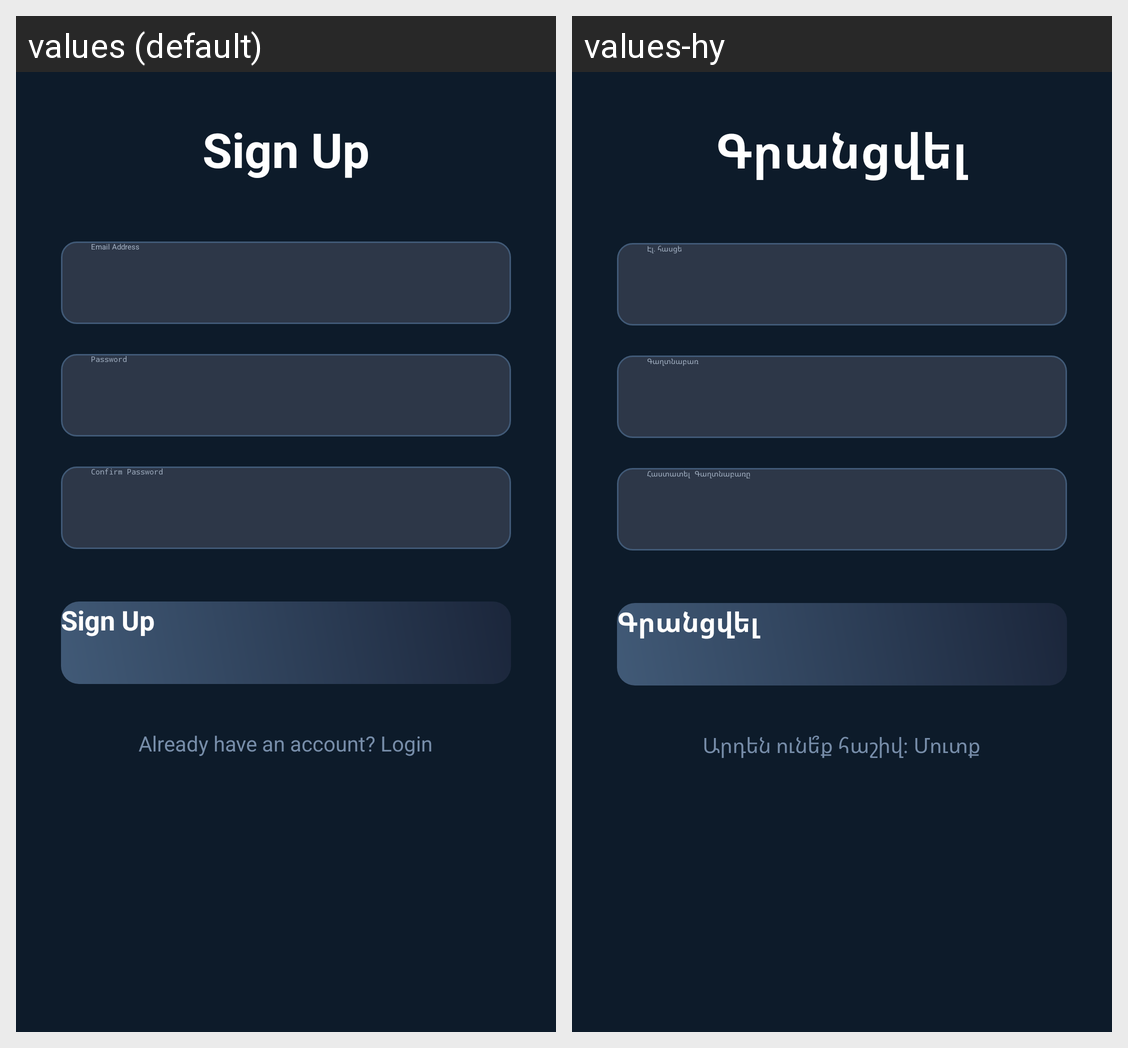

Here is an Android app screen in its default locale and in the app's own translations. Write out the translated-string differences for the strings that appear on this screen.
Android screen res/layout/activity_register.xml rendered under 2 locales, left to right: values (default), values-hy. Device: Nexus 5 (rendered at 1080×1920; each locale shown at half size, 540×960, under a caption strip naming it); theme Theme.YourJob.
Strings drawn on this screen, with the default value and each locale's value (text and hints the layout hard-codes, and strings that could not be matched under every locale, appear in the picture but are not listed):

signup
  values: Sign Up
  values-hy: Գրանցվել

email
  values: Email Address
  values-hy: Էլ. հասցե

password
  values: Password
  values-hy: Գաղտնաբառ

confirm_password
  values: Confirm Password
  values-hy: Հաստատել Գաղտնաբառը

already_have_account
  values: Already have an account? Login
  values-hy: Արդեն ունե՞ք հաշիվ։ Մուտք
